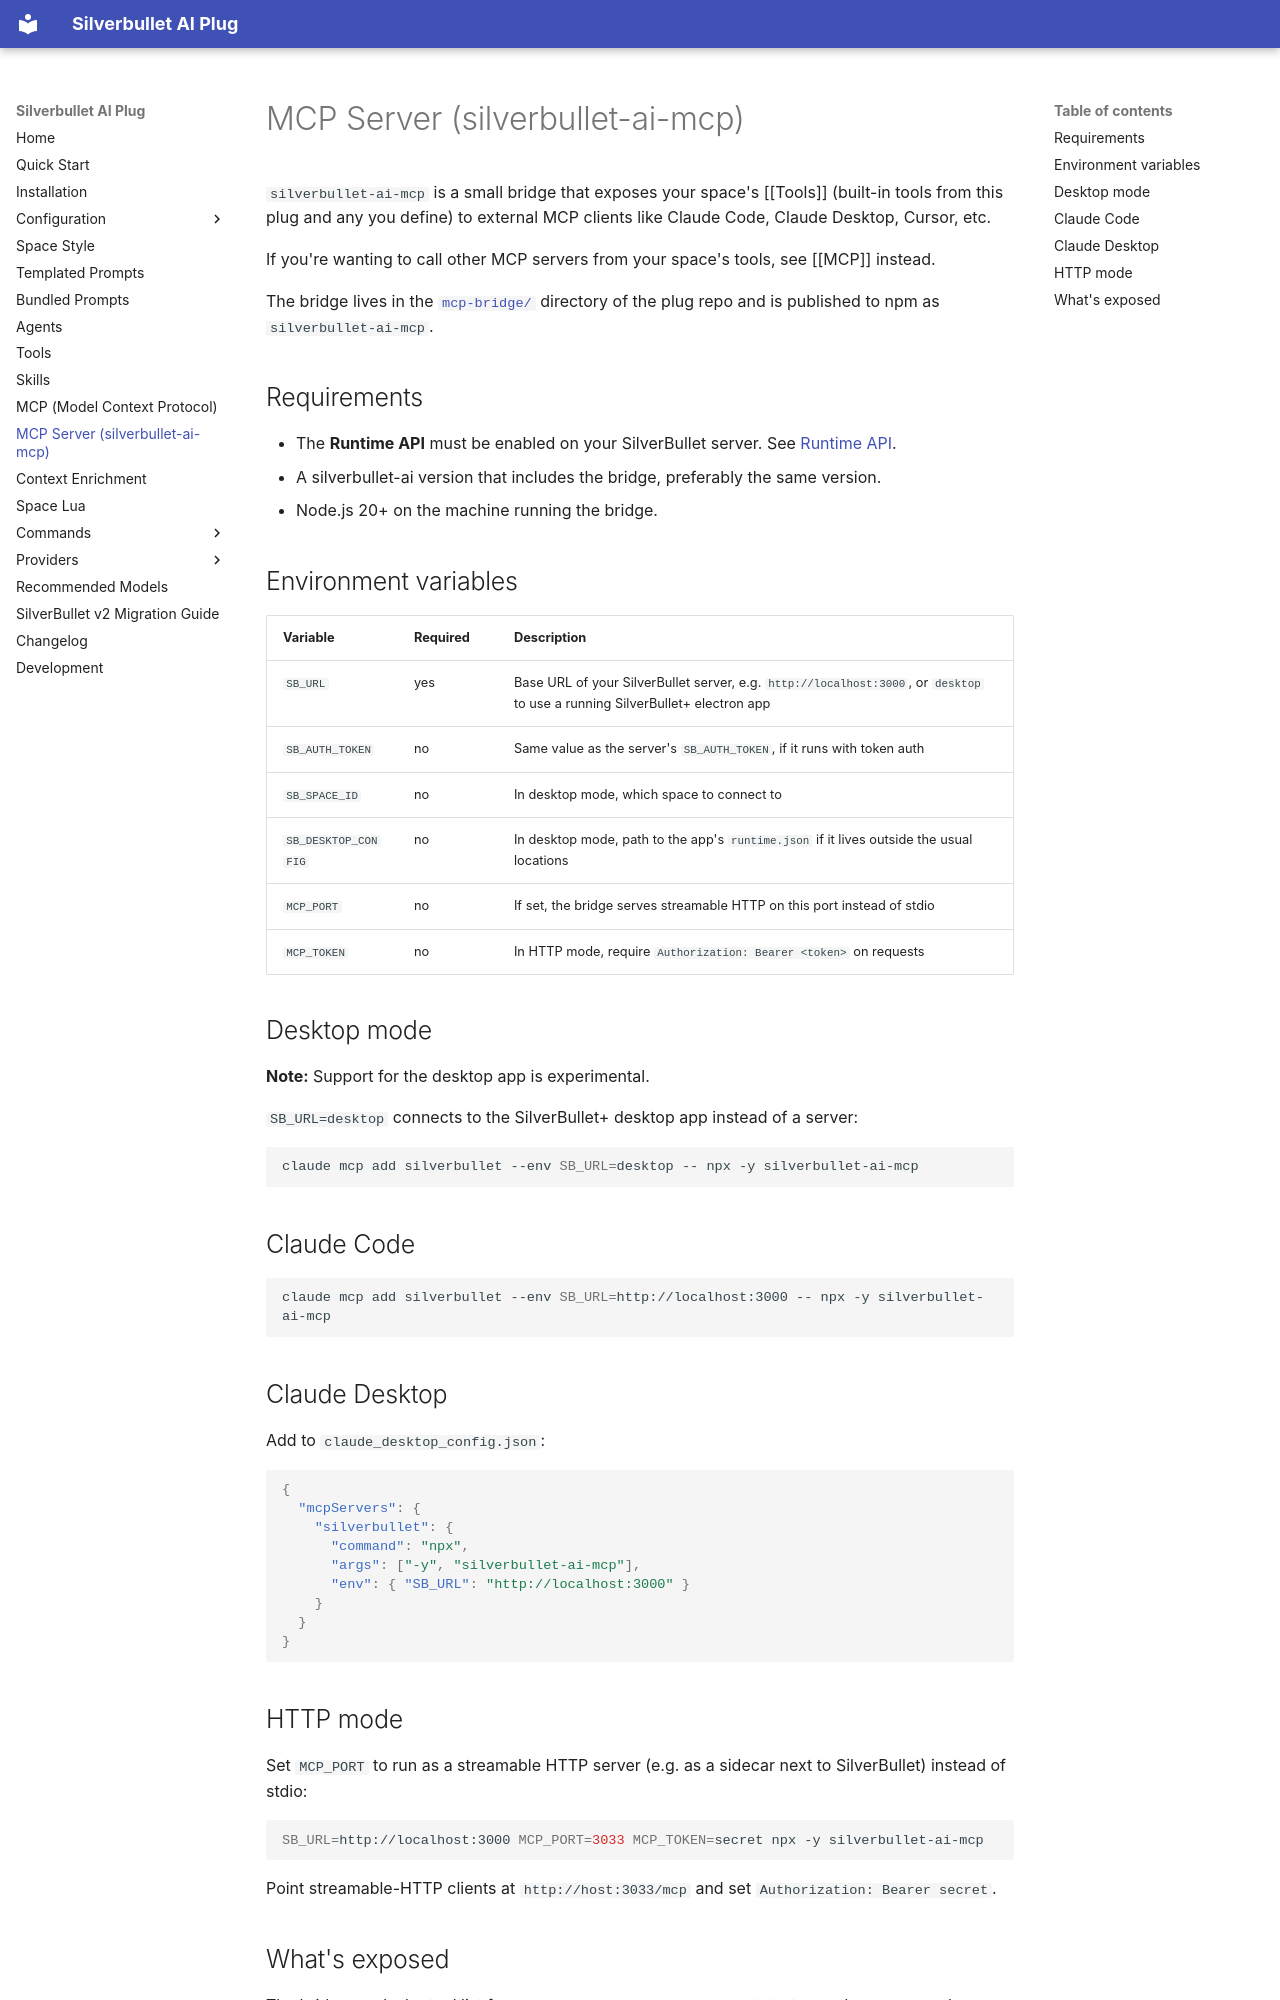

repository: justyns/silverbullet-ai · page: MCP Server/index.html · generator: mkdocs

# MCP Server (silverbullet-ai-mcp)

`silverbullet-ai-mcp` is a small bridge that exposes your space's [[Tools]] (built-in tools from this plug and any you define) to external MCP clients like Claude Code, Claude Desktop, Cursor, etc.

If you're wanting to call other MCP servers from your space's tools, see [[MCP]] instead.

The bridge lives in the [`mcp-bridge/`](https://github.com/justyns/silverbullet-ai/tree/main/mcp-bridge) directory of the plug repo and is published to npm as `silverbullet-ai-mcp`.

## Requirements

- The **Runtime API** must be enabled on your SilverBullet server. See [Runtime API](https://silverbullet.md/Runtime+API).
- A silverbullet-ai version that includes the bridge, preferably the same version.
- Node.js 20+ on the machine running the bridge.

## Environment variables

| Variable | Required | Description |
|----------|----------|-------------|
| `SB_URL` | yes | Base URL of your SilverBullet server, e.g. `http://localhost:3000`, or `desktop` to use a running SilverBullet+ electron app |
| `SB_AUTH_TOKEN` | no | Same value as the server's `SB_AUTH_TOKEN`, if it runs with token auth |
| `SB_SPACE_ID` | no | In desktop mode, which space to connect to |
| `SB_DESKTOP_CONFIG` | no | In desktop mode, path to the app's `runtime.json` if it lives outside the usual locations |
| `MCP_PORT` | no | If set, the bridge serves streamable HTTP on this port instead of stdio |
| `MCP_TOKEN` | no | In HTTP mode, require `Authorization: Bearer <token>` on requests |

## Desktop mode

**Note:** Support for the desktop app is experimental.

`SB_URL=desktop` connects to the SilverBullet+ desktop app instead of a server:

```bash
claude mcp add silverbullet --env SB_URL=desktop -- npx -y silverbullet-ai-mcp
```

## Claude Code

```bash
claude mcp add silverbullet --env SB_URL=http://localhost:3000 -- npx -y silverbullet-ai-mcp
```

## Claude Desktop

Add to `claude_desktop_config.json`:

```json
{
  "mcpServers": {
    "silverbullet": {
      "command": "npx",
      "args": ["-y", "silverbullet-ai-mcp"],
      "env": { "SB_URL": "http://localhost:3000" }
    }
  }
}
```

## HTTP mode

Set `MCP_PORT` to run as a streamable HTTP server (e.g. as a sidecar next to SilverBullet) instead of stdio:

```bash
SB_URL=http://localhost:3000 MCP_PORT=3033 MCP_TOKEN=secret npx -y silverbullet-ai-mcp
```

Point streamable-HTTP clients at `http://host:3033/mcp` and set `Authorization: Bearer secret`.
